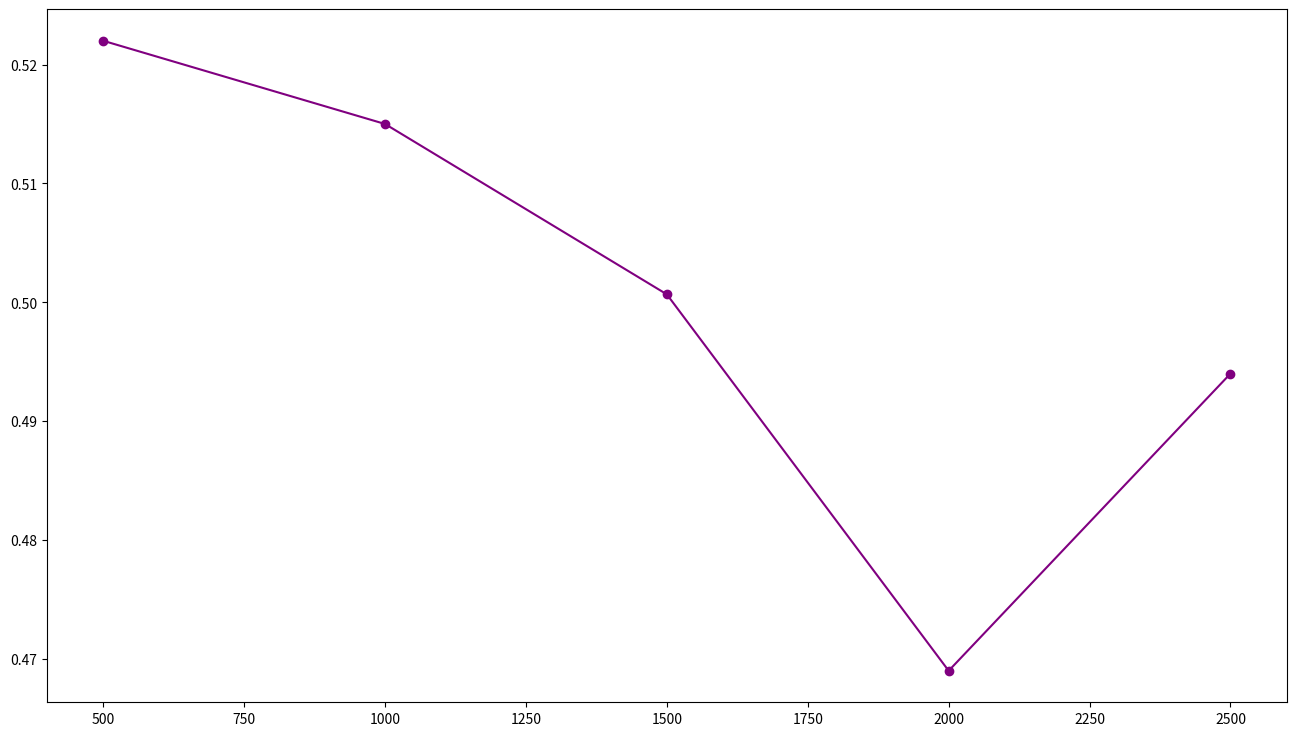

Write the Python code that produced this figure. (Note: this script raises an exception after producing the figure.)
import matplotlib.pyplot as plt
import os
import numpy as np

# Data
numTransactions = [500, 1000, 1500, 2000, 2500]
O2PL = [0.522, 0.515, 0.500667, 0.469, 0.494]
OO2PL = []

# make a big plot
plt.figure(figsize=(16, 9))

# plot data
plt.plot(numTransactions, O2PL, label='O2PL', marker='o', color='purple')
plt.plot(numTransactions, OO2PL, label='optimistic-O2PL', marker='o', color='green')

plt.yticks(np.arange(0, 1, 0.1)) 

# show grid lines
plt.grid(True)

plt.xlabel('total number of transactions')
plt.ylabel('Average aborts')
plt.title('Abort Count Analysis with Varying numTransactions')
plt.legend()
script_name = os.path.splitext(os.path.basename(__file__))[0]
plt.savefig(f"{script_name}.png")
plt.show()